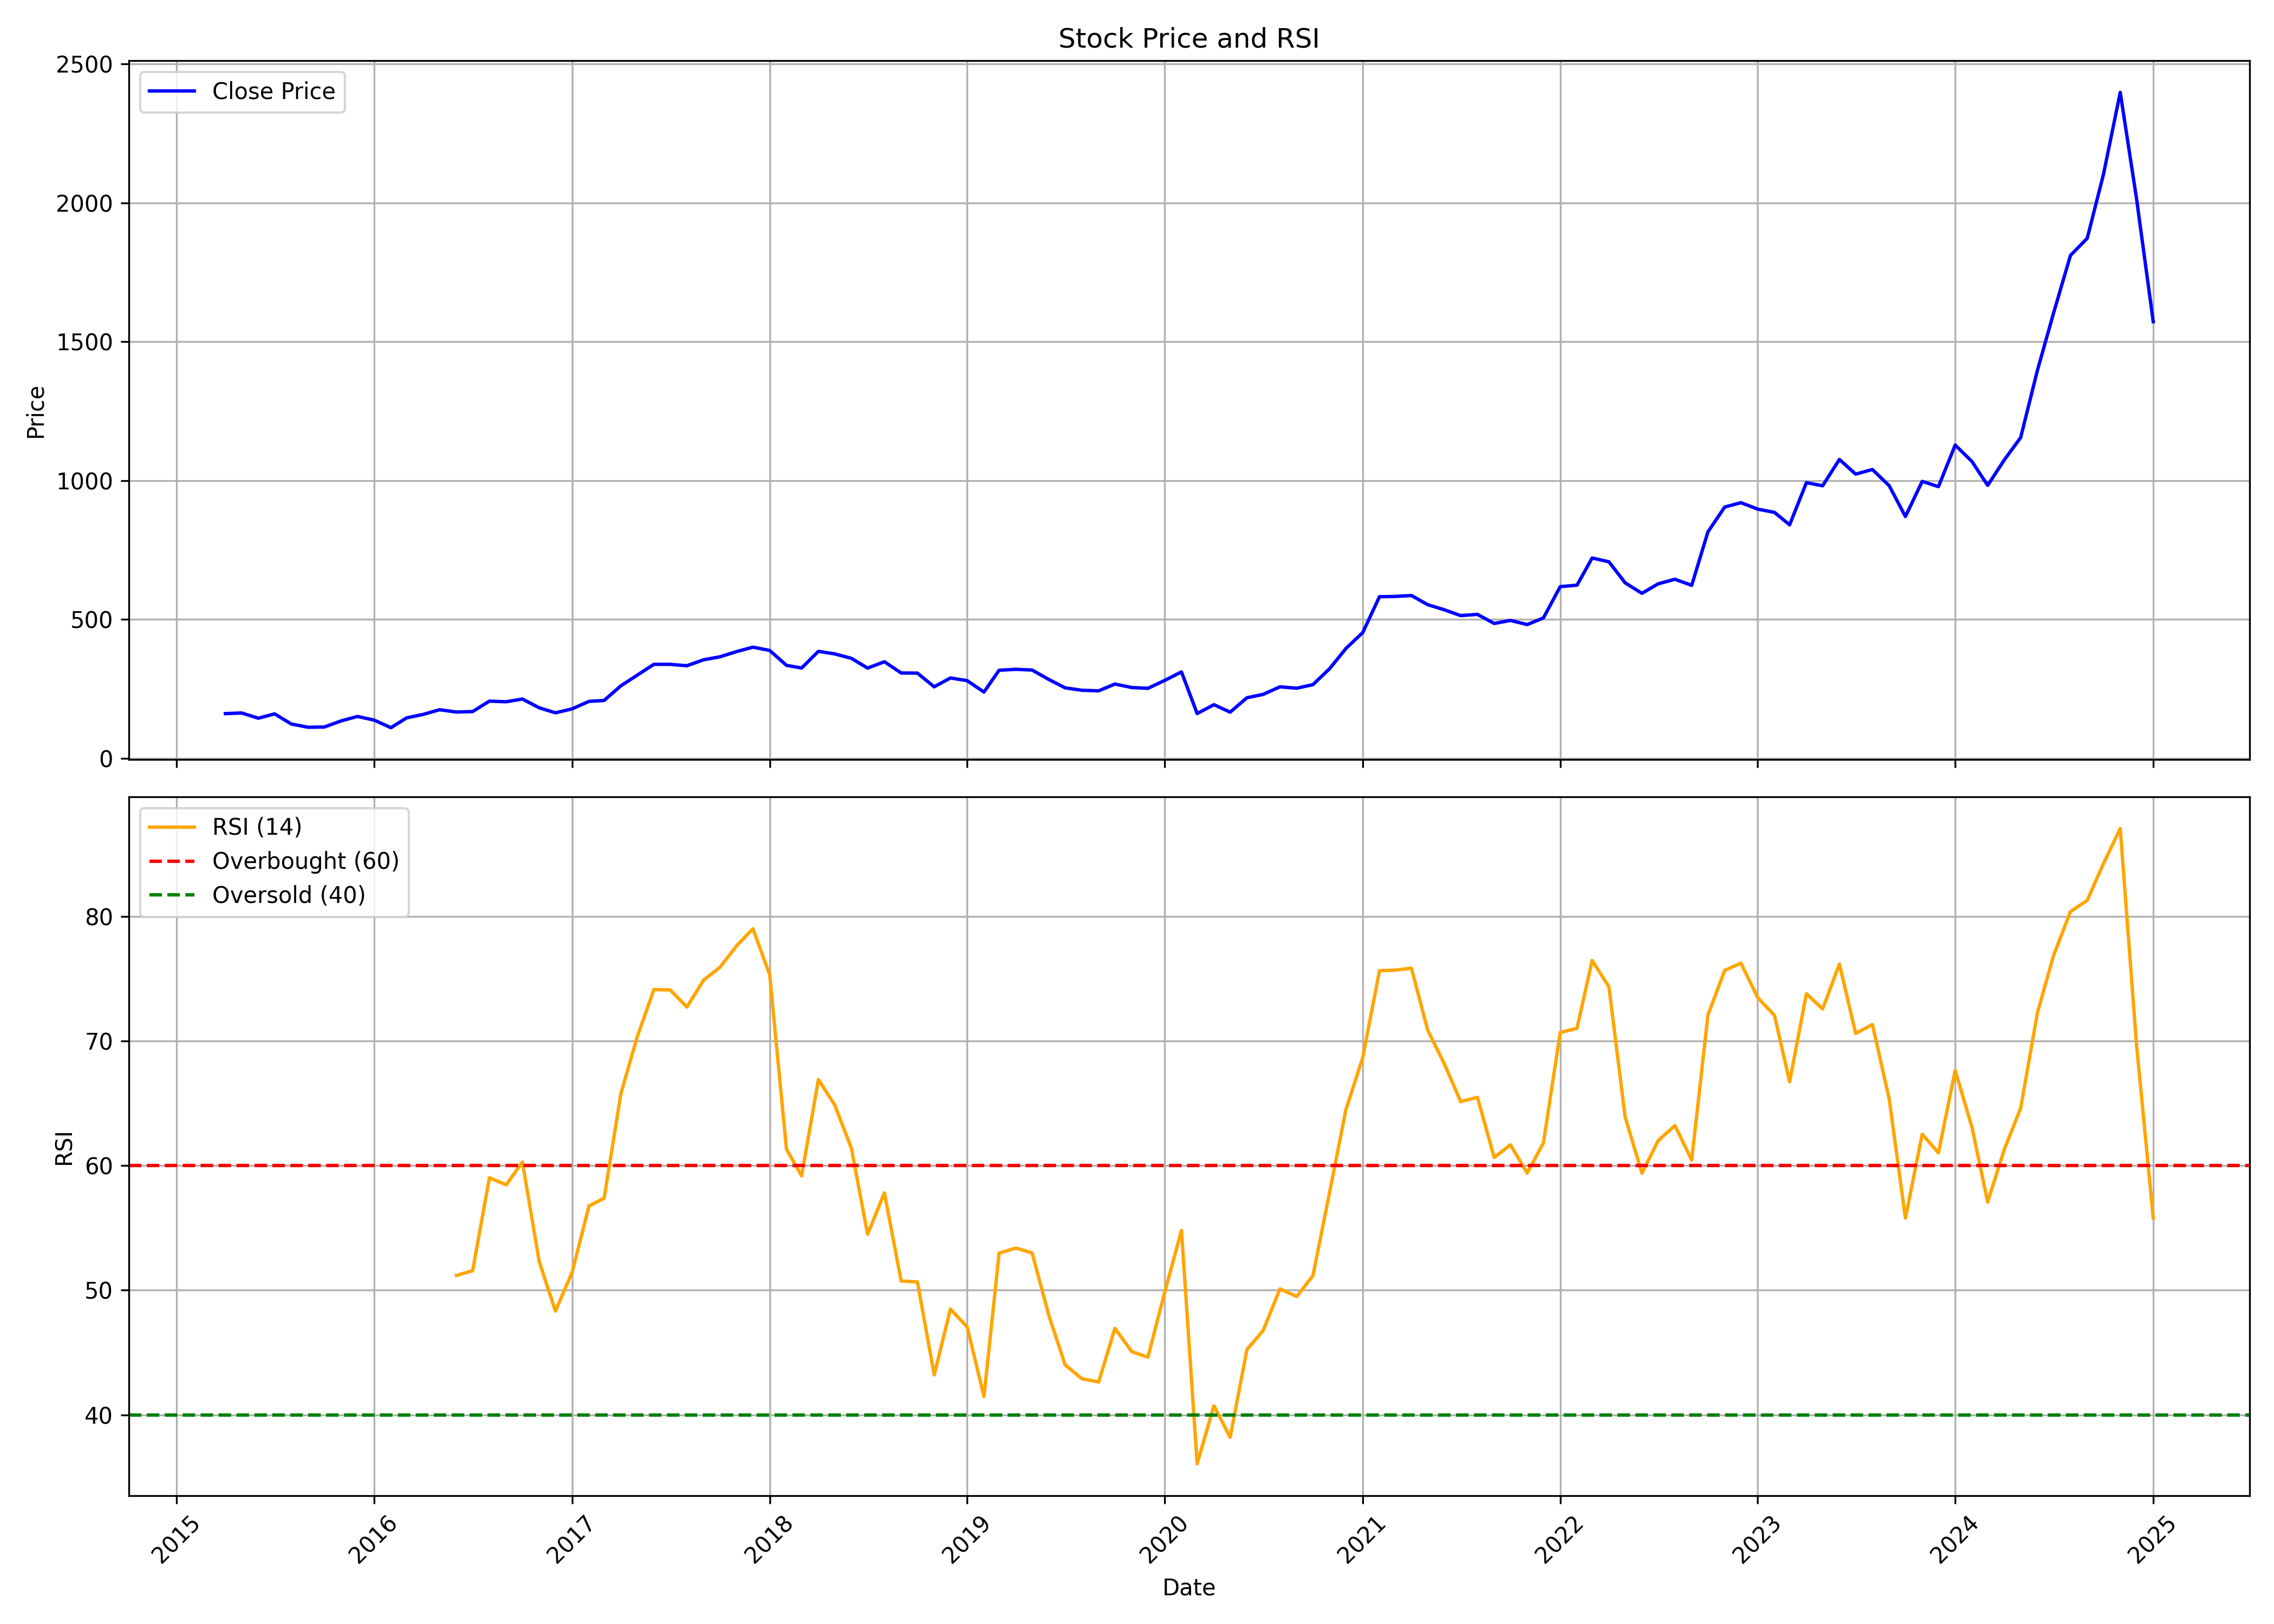

Values plotted in this chart, from the file beside it:
, Unnamed: 0.1, Unnamed: 0, date, symbol, open, high, low, close, volume, rsi
0, 0, 0, 2015-04-01, GANECOS, 143.5, 162.7, 127.4, 161.1, 2984610, 
1, 1, 1, 2015-05-01, GANECOS, 161.1, 170.1, 147.6, 163.4, 642178, 
2, 2, 2, 2015-06-01, GANECOS, 158.1, 163.5, 138.1, 144.5, 219277, 
3, 3, 3, 2015-07-01, GANECOS, 148.7, 186.5, 133.1, 160.1, 565324, 
4, 4, 4, 2015-08-01, GANECOS, 160.7, 166.7, 116.9, 123.6, 294012, 
5, 5, 5, 2015-09-01, GANECOS, 123.6, 125.5, 106.9, 111.9, 93512, 
6, 6, 6, 2015-10-01, GANECOS, 119, 126.7, 110.2, 112.8, 111134, 
7, 7, 7, 2015-11-01, GANECOS, 112.8, 148.5, 102.4, 134.9, 908891, 
8, 8, 8, 2015-12-01, GANECOS, 136.3, 158.3, 122.9, 150.8, 1128523, 
9, 9, 9, 2016-01-01, GANECOS, 150.8, 161.7, 129.6, 137.7, 1346942, 
10, 10, 10, 2016-02-01, GANECOS, 137.7, 153, 107.6, 110.4, 241375, 
11, 11, 11, 2016-03-01, GANECOS, 109.4, 158.3, 109.4, 145.7, 350099, 
12, 12, 12, 2016-04-01, GANECOS, 147.8, 162.2, 141.6, 158.4, 309068, 
13, 13, 13, 2016-05-01, GANECOS, 158.4, 181.3, 155.5, 175, 715931, 
14, 14, 14, 2016-06-01, GANECOS, 174.4, 177.1, 153.6, 166.7, 143987, 51.18
15, 15, 15, 2016-07-01, GANECOS, 167, 169.3, 148.7, 168.4, 217981, 51.56
16, 16, 16, 2016-08-01, GANECOS, 170.8, 206.8, 156.5, 206, 1643356, 59.02
17, 17, 17, 2016-09-01, GANECOS, 203.3, 228.7, 194.3, 203.7, 1621608, 58.45
18, 18, 18, 2016-10-01, GANECOS, 206.9, 224.9, 198.1, 213.5, 845914, 60.28
19, 19, 19, 2016-11-01, GANECOS, 218.2, 218.2, 160.3, 182.1, 210232, 52.3
20, 20, 20, 2016-12-01, GANECOS, 186.3, 186.3, 161.4, 163.9, 64418, 48.32
21, 21, 21, 2017-01-01, GANECOS, 169.8, 184.3, 161.9, 178.2, 134501, 51.45
22, 22, 22, 2017-02-01, GANECOS, 178.6, 207.8, 174.9, 205.1, 342880, 56.76
23, 23, 23, 2017-03-01, GANECOS, 202.9, 230.8, 195, 208.4, 1139259, 57.38
24, 24, 24, 2017-04-01, GANECOS, 210.5, 261.7, 209.2, 261.2, 548256, 65.78
25, 25, 25, 2017-05-01, GANECOS, 261.2, 326.4, 260.7, 299.2, 1366520, 70.31
26, 26, 26, 2017-06-01, GANECOS, 297.9, 357.3, 286.8, 338.5, 843944, 74.12
27, 27, 27, 2017-07-01, GANECOS, 351.5, 394.4, 334.1, 338.4, 1178248, 74.1
28, 28, 28, 2017-08-01, GANECOS, 338, 343.7, 293.7, 333.4, 212796, 72.72
29, 29, 29, 2017-09-01, GANECOS, 339.9, 391.1, 328.3, 354.9, 338170, 74.89
30, 30, 30, 2017-10-01, GANECOS, 356.1, 396.1, 351.1, 365.5, 446751, 75.9
31, 31, 31, 2017-11-01, GANECOS, 361.4, 414.9, 353.6, 384.5, 308409, 77.64
32, 32, 32, 2017-12-01, GANECOS, 383.7, 416.4, 365.3, 400.3, 510279, 79
33, 33, 33, 2018-01-01, GANECOS, 405.8, 464, 379, 388.4, 956306, 75.31
34, 34, 34, 2018-02-01, GANECOS, 391.3, 396.8, 320.9, 334.9, 470735, 61.31
35, 35, 35, 2018-03-01, GANECOS, 335.4, 346.3, 302.2, 325.2, 307085, 59.17
36, 36, 36, 2018-04-01, GANECOS, 331.3, 400, 324.7, 385.2, 189543, 66.89
37, 37, 37, 2018-05-01, GANECOS, 385.2, 396.8, 352.7, 376.1, 477908, 64.88
38, 38, 38, 2018-06-01, GANECOS, 373.1, 390.4, 320.6, 360, 325358, 61.38
39, 39, 39, 2018-07-01, GANECOS, 359.4, 365.2, 295.4, 324.9, 197572, 54.49
40, 40, 40, 2018-08-01, GANECOS, 318.7, 358.4, 302.2, 347.8, 198224, 57.81
41, 41, 41, 2018-09-01, GANECOS, 340.8, 353.6, 280.9, 307.3, 102939, 50.73
42, 42, 42, 2018-10-01, GANECOS, 302.5, 308.9, 256.1, 306.9, 145137, 50.67
43, 43, 43, 2018-11-01, GANECOS, 312.5, 318, 245.8, 257.5, 343427, 43.21
44, 44, 44, 2018-12-01, GANECOS, 258, 292.8, 235.4, 289.4, 330398, 48.48
45, 45, 45, 2019-01-01, GANECOS, 288.1, 290.8, 258.9, 279.7, 118206, 47.05
46, 46, 46, 2019-02-01, GANECOS, 275.3, 275.3, 225.5, 238.7, 263454, 41.46
47, 47, 47, 2019-03-01, GANECOS, 238.4, 321.9, 233.5, 317.2, 1215007, 52.97
48, 48, 48, 2019-04-01, GANECOS, 320.1, 369.5, 312.8, 320.5, 590930, 53.38
49, 49, 49, 2019-05-01, GANECOS, 320.5, 338.9, 270.6, 317.9, 357162, 52.99
50, 50, 50, 2019-06-01, GANECOS, 316.2, 326.9, 275.3, 283.8, 126473, 47.96
51, 51, 51, 2019-07-01, GANECOS, 289.1, 291.9, 234.8, 253.8, 131830, 44.01
52, 52, 52, 2019-08-01, GANECOS, 267.5, 268.9, 224.9, 245.1, 182096, 42.89
53, 53, 53, 2019-09-01, GANECOS, 247.1, 255.4, 235.4, 243.1, 132248, 42.63
54, 54, 54, 2019-10-01, GANECOS, 240.6, 274.5, 234.1, 267.5, 308541, 46.94
55, 55, 55, 2019-11-01, GANECOS, 264.8, 278.6, 235.9, 255, 97361, 45.08
56, 56, 56, 2019-12-01, GANECOS, 264.7, 264.7, 230.5, 252.1, 210277, 44.62
57, 57, 57, 2020-01-01, GANECOS, 245.1, 296, 230.5, 280.4, 261707, 49.82
58, 58, 58, 2020-02-01, GANECOS, 278.6, 375.7, 274.7, 311.3, 1174847, 54.8
59, 59, 59, 2020-03-01, GANECOS, 315.9, 322.7, 138.4, 161.2, 634509, 36.07
... 58 more rows
